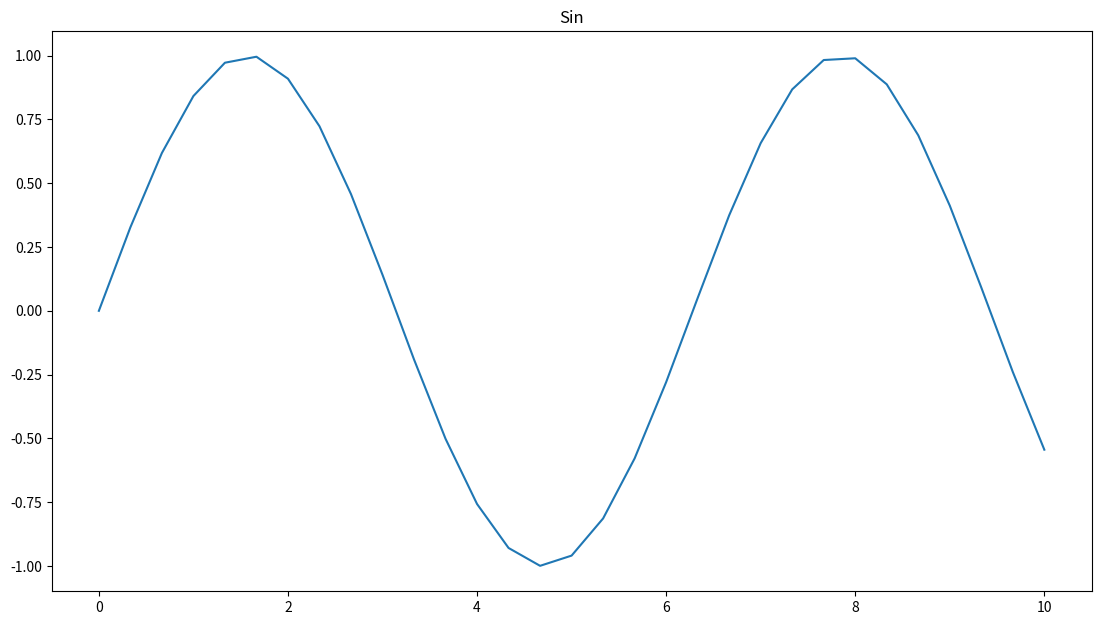

The script that saved this image:

import matplotlib.pyplot as plt
import numpy as np

x = np.linspace(0,10,31)
y = np.sin(x)

fig = plt.figure(figsize=(13, 7))

axis = fig.add_axes((.1, .1, .8, .8))
axis.set_title("Sin")
axis.plot(x, y)
plt.show()

